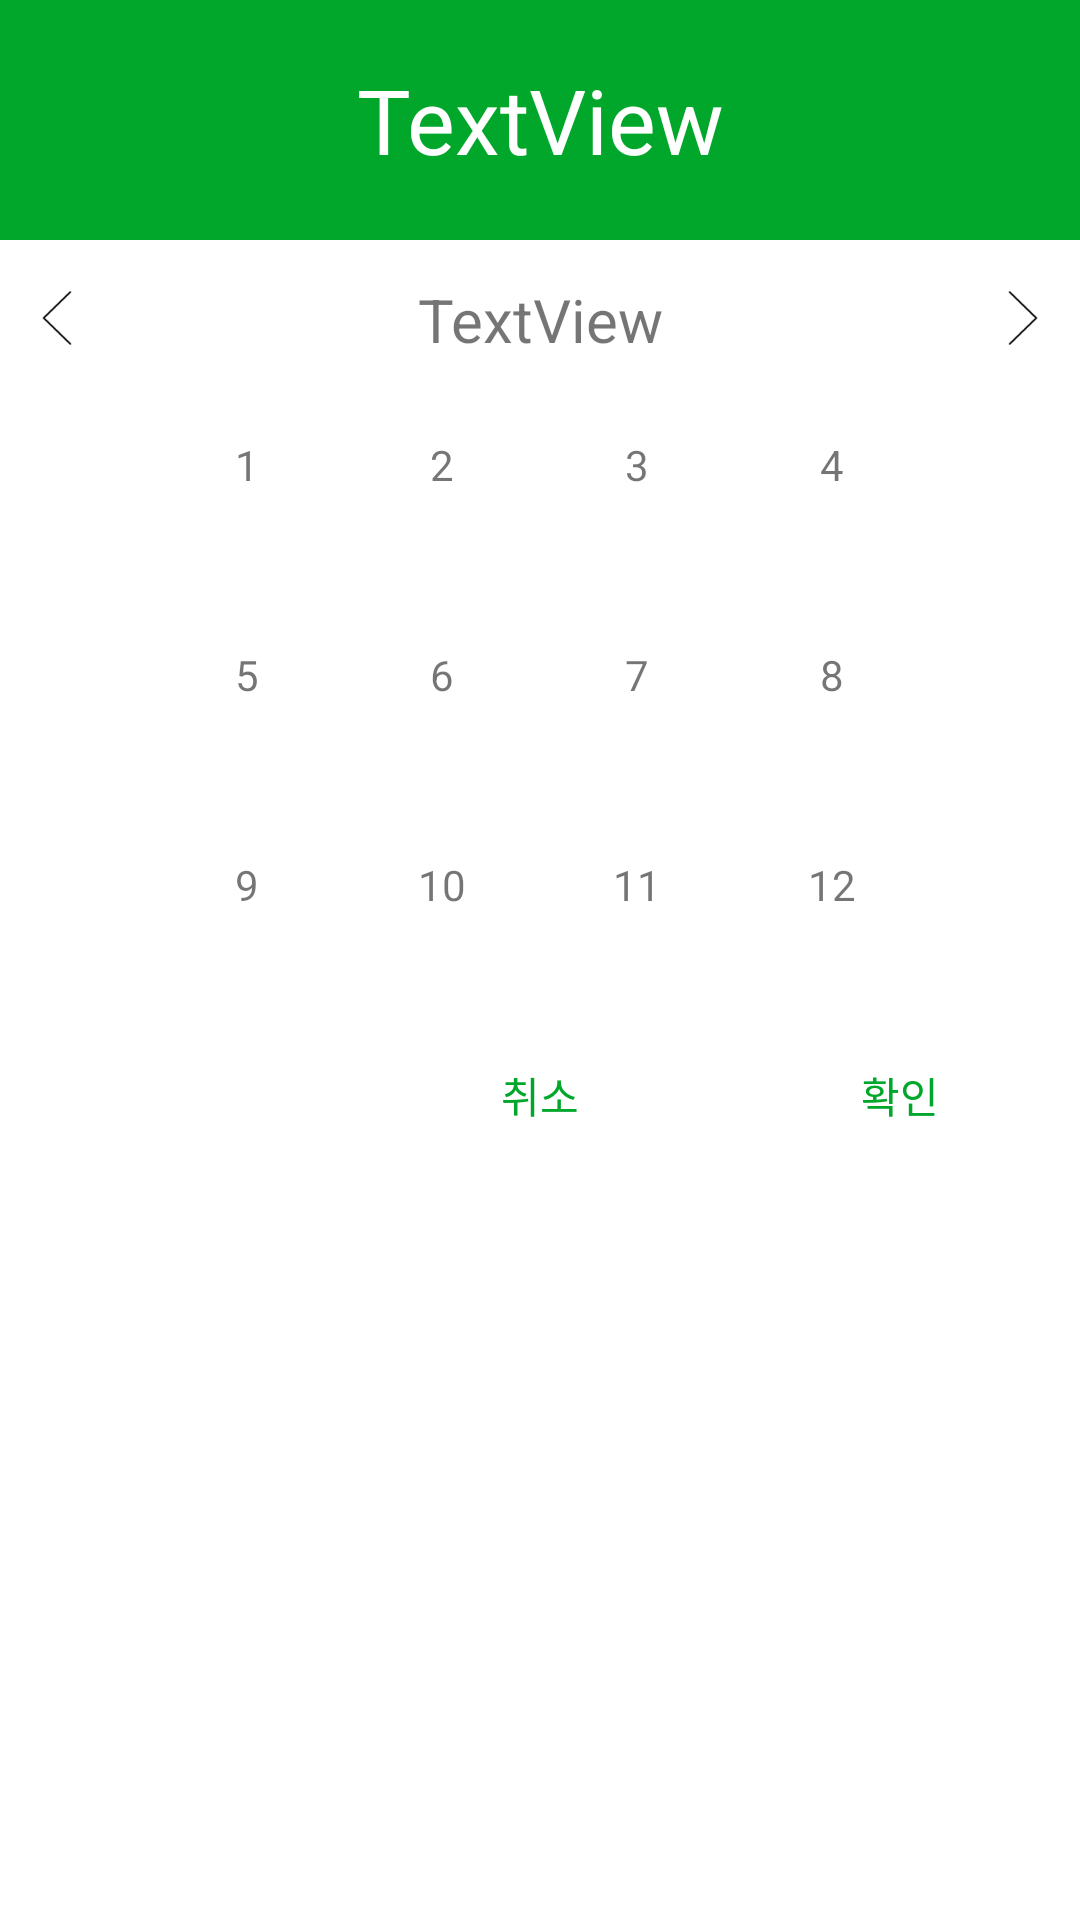

This screen was rendered from an Android layout file. Write that file and the resources it references.
<!-- AndroidManifest.xml: application theme Theme.Account -->
<!-- res/layout/month_year_picker.xml -->
<?xml version="1.0" encoding="utf-8"?>
<LinearLayout xmlns:android="http://schemas.android.com/apk/res/android"
    xmlns:app="http://schemas.android.com/apk/res-auto"
    android:layout_width="300dp"
    android:layout_height="400dp"
    android:orientation="vertical">

    <TextView
        android:id="@+id/tvTitle"
        android:layout_width="match_parent"
        android:layout_height="80dp"
        android:gravity="center"
        android:textSize="30sp"
        android:background="@color/plan"
        android:textColor="@color/white"
        android:text="TextView" />

    <LinearLayout
        android:layout_width="match_parent"
        android:layout_height="40dp"
        android:gravity="bottom"
        android:orientation="horizontal">

        <ImageButton
            android:id="@+id/btnBack"
            android:layout_width="28dp"
            android:layout_height="28dp"
            android:scaleType="centerCrop"
            android:background="#00000000"
            android:layout_marginLeft="5dp"
            android:src="@drawable/back" />

        <TextView
            android:id="@+id/tvYear"
            android:layout_width="0dp"
            android:layout_height="wrap_content"
            android:layout_weight="1"
            android:textSize="20sp"
            android:textAlignment="center"
            android:text="TextView" />

        <ImageButton
            android:id="@+id/btnNext"
            android:layout_width="28dp"
            android:layout_height="28dp"
            android:scaleType="centerCrop"
            android:background="#00000000"
            android:layout_marginRight="5dp"
            android:rotation="180"
            app:srcCompat="@drawable/back" />
    </LinearLayout>

    <LinearLayout
        android:layout_width="match_parent"
        android:layout_height="70dp"
        android:gravity="center"
        android:orientation="horizontal">

        <TextView
            android:gravity="center"
            android:id="@+id/btn1"
            android:layout_width="55dp"
            android:layout_height="55dp"
            android:layout_margin="5dp"
            android:text="1" />

        <TextView
            android:gravity="center"
            android:id="@+id/btn2"
            android:layout_width="55dp"
            android:layout_height="55dp"
            android:layout_margin="5dp"
            android:text="2" />

        <TextView
            android:gravity="center"
            android:id="@+id/btn3"
            android:layout_width="55dp"
            android:layout_height="55dp"
            android:layout_margin="5dp"
            android:text="3" />

        <TextView
            android:gravity="center"
            android:id="@+id/btn4"
            android:layout_width="55dp"
            android:layout_height="55dp"
            android:layout_margin="5dp"
            android:text="4" />

    </LinearLayout>

    <LinearLayout
        android:layout_width="match_parent"
        android:layout_height="70dp"
        android:gravity="center"
        android:orientation="horizontal">

        <TextView
            android:gravity="center"
            android:id="@+id/btn5"
            android:layout_width="55dp"
            android:layout_height="55dp"
            android:layout_margin="5dp"
            android:text="5" />

        <TextView
            android:gravity="center"
            android:id="@+id/btn6"
            android:layout_width="55dp"
            android:layout_height="55dp"
            android:layout_margin="5dp"
            android:text="6" />

        <TextView
            android:gravity="center"
            android:id="@+id/btn7"
            android:layout_width="55dp"
            android:layout_height="55dp"
            android:layout_margin="5dp"
            android:text="7" />

        <TextView
            android:gravity="center"
            android:id="@+id/btn8"
            android:layout_width="55dp"
            android:layout_height="55dp"
            android:layout_margin="5dp"
            android:text="8" />

    </LinearLayout>

    <LinearLayout
        android:layout_width="match_parent"
        android:layout_height="70dp"
        android:gravity="center"
        android:orientation="horizontal">

        <TextView
            android:gravity="center"
            android:id="@+id/btn9"
            android:layout_width="55dp"
            android:layout_height="55dp"
            android:layout_margin="5dp"
            android:text="9" />

        <TextView
            android:gravity="center"
            android:id="@+id/btn10"
            android:layout_width="55dp"
            android:layout_height="55dp"
            android:layout_margin="5dp"
            android:text="10" />

        <TextView
            android:gravity="center"
            android:id="@+id/btn11"
            android:layout_width="55dp"
            android:layout_height="55dp"
            android:layout_margin="5dp"
            android:text="11" />

        <TextView
            android:gravity="center"
            android:id="@+id/btn12"
            android:layout_width="55dp"
            android:layout_height="55dp"
            android:layout_margin="5dp"
            android:text="12" />

    </LinearLayout>

    <LinearLayout
        android:layout_width="match_parent"
        android:layout_height="70dp"
        android:gravity="center"
        android:orientation="horizontal">

        <TextView
            android:gravity="center"
            android:layout_width="0dp"
            android:layout_weight="1"
            android:layout_height="60dp"
            android:layout_margin="5dp"
            android:visibility="invisible"/>

        <TextView
            android:gravity="center"
            android:id="@+id/btnNo"
            android:layout_width="0dp"
            android:layout_weight="1"
            android:layout_height="60dp"
            android:layout_margin="5dp"
            android:backgroundTint="#ffffff"
            android:textColor="@color/plan"
            android:text="취소" />

        <TextView
            android:gravity="center"
            android:id="@+id/btnYes"
            android:layout_width="0dp"
            android:layout_weight="1"
            android:layout_height="60dp"
            android:layout_margin="5dp"
            android:backgroundTint="#ffffff"
            android:textColor="@color/plan"
            android:text="확인" />

    </LinearLayout>

</LinearLayout>
<!-- resources referenced by this layout -->
<resources>
  <color name="plan">#01A72B</color>
  <color name="white">#FFFFFFFF</color>
  <!-- drawable back: png bitmap (drawable, 776 bytes) -->
  <style name="Theme.Account" parent="Theme.MaterialComponents.DayNight.NoActionBar">
          
          <item name="colorPrimary">@color/plan</item>
          <item name="colorPrimaryVariant">@color/plan</item>
          <item name="colorOnPrimary">@color/white</item>
          
          <item name="colorSecondary">@color/plan</item>
          <item name="colorSecondaryVariant">@color/plan</item>
          <item name="colorOnSecondary">@color/black</item>
          
          <item name="android:statusBarColor">?attr/colorPrimaryVariant</item>
          
      </style>
  <color name="black">#FF000000</color>
</resources>
